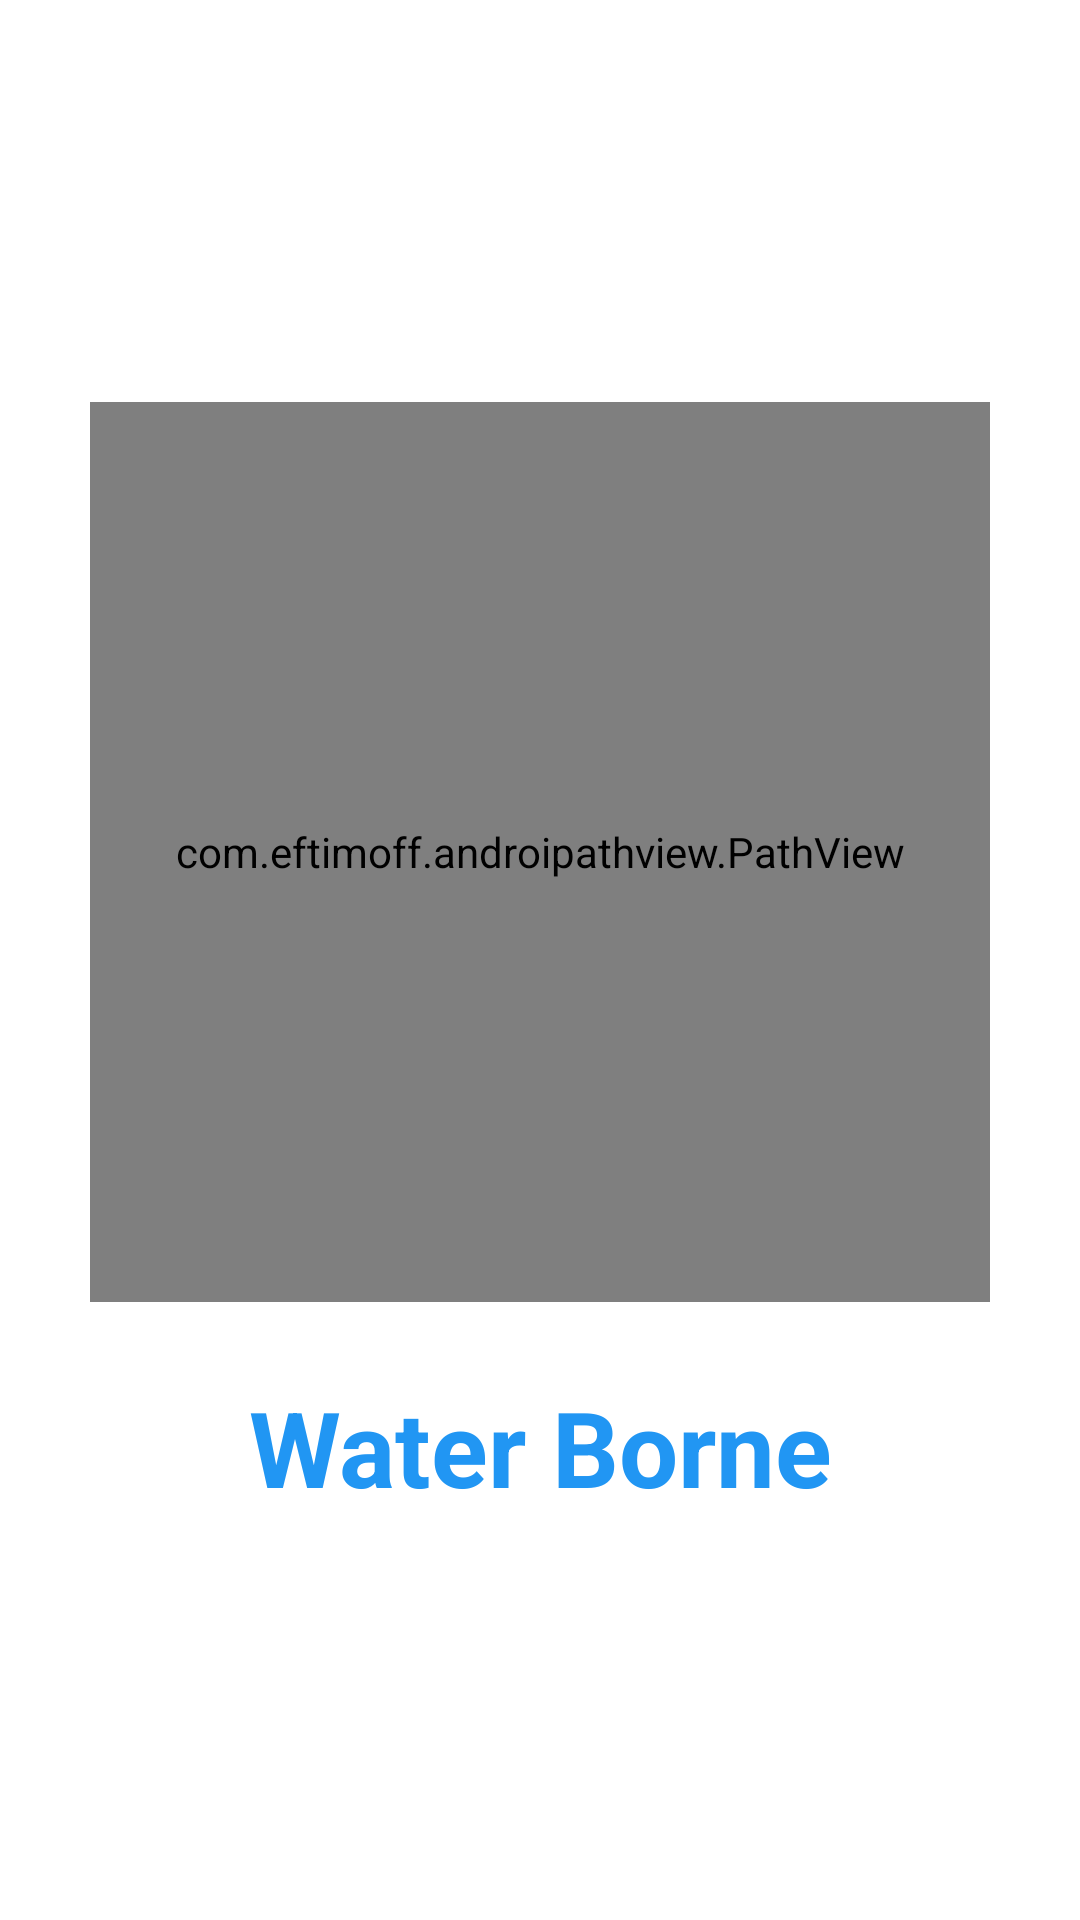

Write the Android layout XML for this screen, with the resource values it uses.
<!-- AndroidManifest.xml: application theme AppTheme -->
<!-- res/layout/activity_splash.xml -->
<?xml version="1.0" encoding="utf-8"?>
<android.support.constraint.ConstraintLayout xmlns:android="http://schemas.android.com/apk/res/android"
    xmlns:app="http://schemas.android.com/apk/res-auto"
    xmlns:tools="http://schemas.android.com/tools"
    android:layout_width="match_parent"
    android:layout_height="match_parent"
    tools:context=".SplashActivity">

    <LinearLayout
        android:layout_width="match_parent"
        android:layout_height="match_parent"
        android:layout_gravity="center"
        android:background="@color/white"
        android:gravity="center"
        android:orientation="vertical">

        <com.eftimoff.androipathview.PathView
            xmlns:app="http://schemas.android.com/apk/res-auto"
            android:id="@+id/pathView"
            android:layout_width="300dp"
            android:layout_height="300dp"
            app:svg="@raw/water" />

        <TextView
            android:layout_width="fill_parent"
            android:layout_height="wrap_content"
            android:layout_marginTop="25dp"
            android:fontFamily="sans-serif"
            android:gravity="center"
            android:text="@string/app_name"
            android:textColor="@color/colorPrimary"
            android:textSize="35sp"
            android:textStyle="bold" />

    </LinearLayout>

</android.support.constraint.ConstraintLayout>
<!-- resources referenced by this layout -->
<resources>
  <color name="colorPrimary">#2196F3</color>
  <color name="white">#FFFFFF</color>
  <string name="app_name">Water Borne</string>
  <style name="AppTheme" parent="Theme.AppCompat.Light.NoActionBar">
          
          <item name="colorPrimary">@color/colorPrimary</item>
          <item name="colorPrimaryDark">@color/colorPrimaryDark</item>
          <item name="colorAccent">@color/colorAccent</item>
  
          <item name="android:windowBackground">@color/primary</item>
  
          <item name="colorControlNormal">@color/iron</item>
          <item name="colorControlActivated">@color/white</item>
          <item name="colorControlHighlight">@color/white</item>
          <item name="android:textColorHint">@color/iron</item>
  
          <item name="colorButtonNormal">@color/primary_darker</item>
          <item name="android:colorButtonNormal">@color/primary_darker</item>
      </style>
  <color name="colorPrimaryDark">#1976D2</color>
  <color name="colorAccent">#FF4081</color>
  <color name="primary">#ffffcc</color>
  <color name="iron">#CCCCCC</color>
  <color name="primary_darker">#19783b</color>
</resources>
